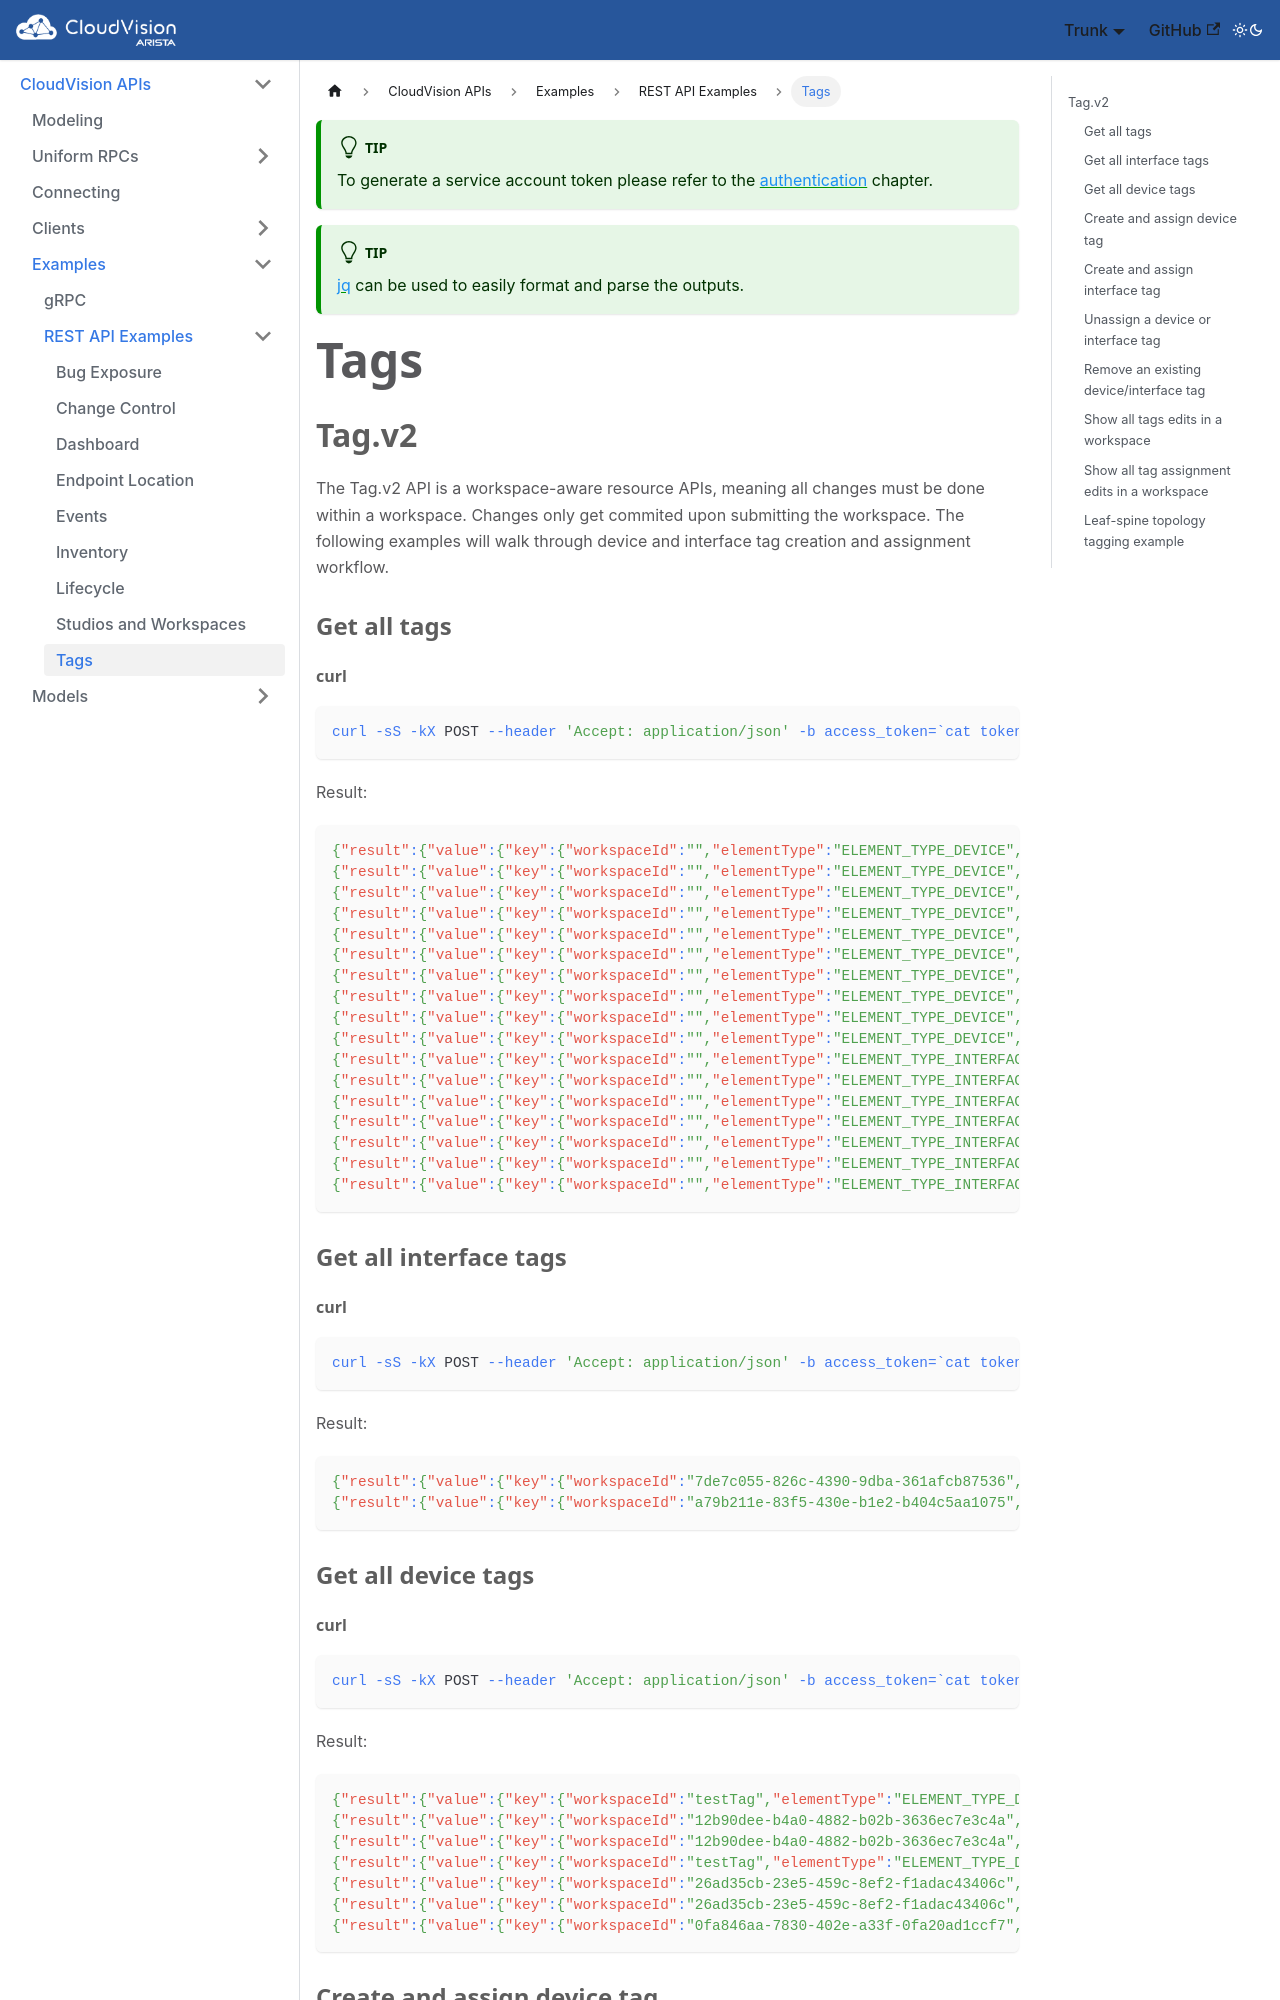

repository: aristanetworks/cloudvision-apis · page: examples/REST/tag.html · generator: docusaurus

---
title: "Tags"
toc_min_heading_level: 2
toc_max_heading_level: 3

---

<!-- {{% toc %}} -->

:::tip
To generate a service account token please refer to the [authentication](/connecting/#token-based-authentication) chapter.
:::

:::tip
[jq](https://stedolan.github.io/jq/) can be used to easily format and parse the outputs.
:::

# Tags

## Tag.v2

The Tag.v2 API is a workspace-aware resource APIs, meaning all changes must be done within a workspace.
Changes only get commited upon submitting the workspace. The following examples will walk through device and interface
tag creation and assignment workflow.

### Get all tags

#### curl

```shell
curl -sS -kX POST --header 'Accept: application/json' -b access_token=`cat token.tok` 'https://192.0.2.100/api/resources/tag/v2/Tag/all' -d '{"partialEqFilter": [{"key":{"workspace_id":""}}]}'
```

Result:

```Javascript
{"result":{"value":{"key":{"workspaceId":"","elementType":"ELEMENT_TYPE_DEVICE","label":"bgp","value":"disabled"}},"time":"2021-08-31T12:13:02.196521931Z","type":"INITIAL"}}
{"result":{"value":{"key":{"workspaceId":"","elementType":"ELEMENT_TYPE_DEVICE","label":"bgp","value":"enabled"}},"time":"2021-08-14T07:26:29.341574116Z","type":"INITIAL"}}
{"result":{"value":{"key":{"workspaceId":"","elementType":"ELEMENT_TYPE_DEVICE","label":"eos","value":"4.23.3M"}},"time":"2021-07-28T02:59:00.766193431Z","type":"INITIAL"}}
{"result":{"value":{"key":{"workspaceId":"","elementType":"ELEMENT_TYPE_DEVICE","label":"eos","value":"4.23.5M"}},"time":"2021-08-14T07:26:27.413625640Z","type":"INITIAL"}}
{"result":{"value":{"key":{"workspaceId":"","elementType":"ELEMENT_TYPE_DEVICE","label":"eos","value":"4.25.0F"}},"time":"2021-09-01T17:15:37.885129346Z","type":"INITIAL"}}
{"result":{"value":{"key":{"workspaceId":"","elementType":"ELEMENT_TYPE_DEVICE","label":"eos","value":"4.21.6F"}},"time":"2021-07-29T13:42:04.760294195Z","type":"INITIAL"}}
{"result":{"value":{"key":{"workspaceId":"","elementType":"ELEMENT_TYPE_DEVICE","label":"eos","value":"4.23.4M"}},"time":"2021-08-02T09:43:47.909750932Z","type":"INITIAL"}}
{"result":{"value":{"key":{"workspaceId":"","elementType":"ELEMENT_TYPE_DEVICE","label":"eos","value":"4.24.2F"}},"time":"2021-07-16T12:58:30.560542937Z","type":"INITIAL"}}
{"result":{"value":{"key":{"workspaceId":"","elementType":"ELEMENT_TYPE_DEVICE","label":"eos","value":"4.23.4.3M"}},"time":"2021-08-30T10:37:35.606467220Z","type":"INITIAL"}}
{"result":{"value":{"key":{"workspaceId":"","elementType":"ELEMENT_TYPE_DEVICE","label":"eos","value":"4.25.3.1M"}},"time":"2021-08-07T02:01:36.654997065Z","type":"INITIAL"}}
{"result":{"value":{"key":{"workspaceId":"","elementType":"ELEMENT_TYPE_INTERFACE","label":"name","value":"Vlan7"}},"time":"2021-06-25T18:22:54.280867585Z","type":"INITIAL"}}
{"result":{"value":{"key":{"workspaceId":"","elementType":"ELEMENT_TYPE_INTERFACE","label":"name","value":"Vlan100"}},"time":"2021-07-28T02:59:01.286803486Z","type":"INITIAL"}}
{"result":{"value":{"key":{"workspaceId":"","elementType":"ELEMENT_TYPE_INTERFACE","label":"name","value":"Vlan111"}},"time":"2021-08-30T17:00:00.078489504Z","type":"INITIAL"}}
{"result":{"value":{"key":{"workspaceId":"","elementType":"ELEMENT_TYPE_INTERFACE","label":"name","value":"Vlan78"}},"time":"2021-06-25T21:24:48.360777488Z","type":"INITIAL"}}
{"result":{"value":{"key":{"workspaceId":"","elementType":"ELEMENT_TYPE_INTERFACE","label":"name","value":"Vlan1"}},"time":"2021-09-01T16:22:31.232251875Z","type":"INITIAL"}}
{"result":{"value":{"key":{"workspaceId":"","elementType":"ELEMENT_TYPE_INTERFACE","label":"name","value":"Vlan55"}},"time":"2021-07-28T02:59:06.877353719Z","type":"INITIAL"}}
{"result":{"value":{"key":{"workspaceId":"","elementType":"ELEMENT_TYPE_INTERFACE","label":"name","value":"Vlan19"}},"time":"2021-09-01T17:15:38.668776675Z","type":"INITIAL"}}
```

### Get all interface tags

#### curl

```shell
curl -sS -kX POST --header 'Accept: application/json' -b access_token=`cat token.tok` 'https://192.0.2.100/api/resources/tag/v2/Tag/all' -d '{"partialEqFilter": [{"key":{"elementType":"ELEMENT_TYPE_INTERFACE"}}]}'
```

Result:

```Javascript
{"result":{"value":{"key":{"workspaceId":"7de7c055-826c-4390-9dba-361afcb87536","elementType":"ELEMENT_TYPE_INTERFACE","label":"topology_role","value":"uplink"},"creatorType":"CREATOR_TYPE_USER"},"time":"2021-08-31T01:07:29.839897276Z","type":"INITIAL"}}
{"result":{"value":{"key":{"workspaceId":"a79b211e-83f5-430e-b1e2-b404c5aa1075","elementType":"ELEMENT_TYPE_INTERFACE","label":"interface_role","value":"downlinks"},"creatorType":"CREATOR_TYPE_USER"},"time":"2021-09-01T13:29:21.111654547Z","type":"INITIAL"}}
```

### Get all device tags
